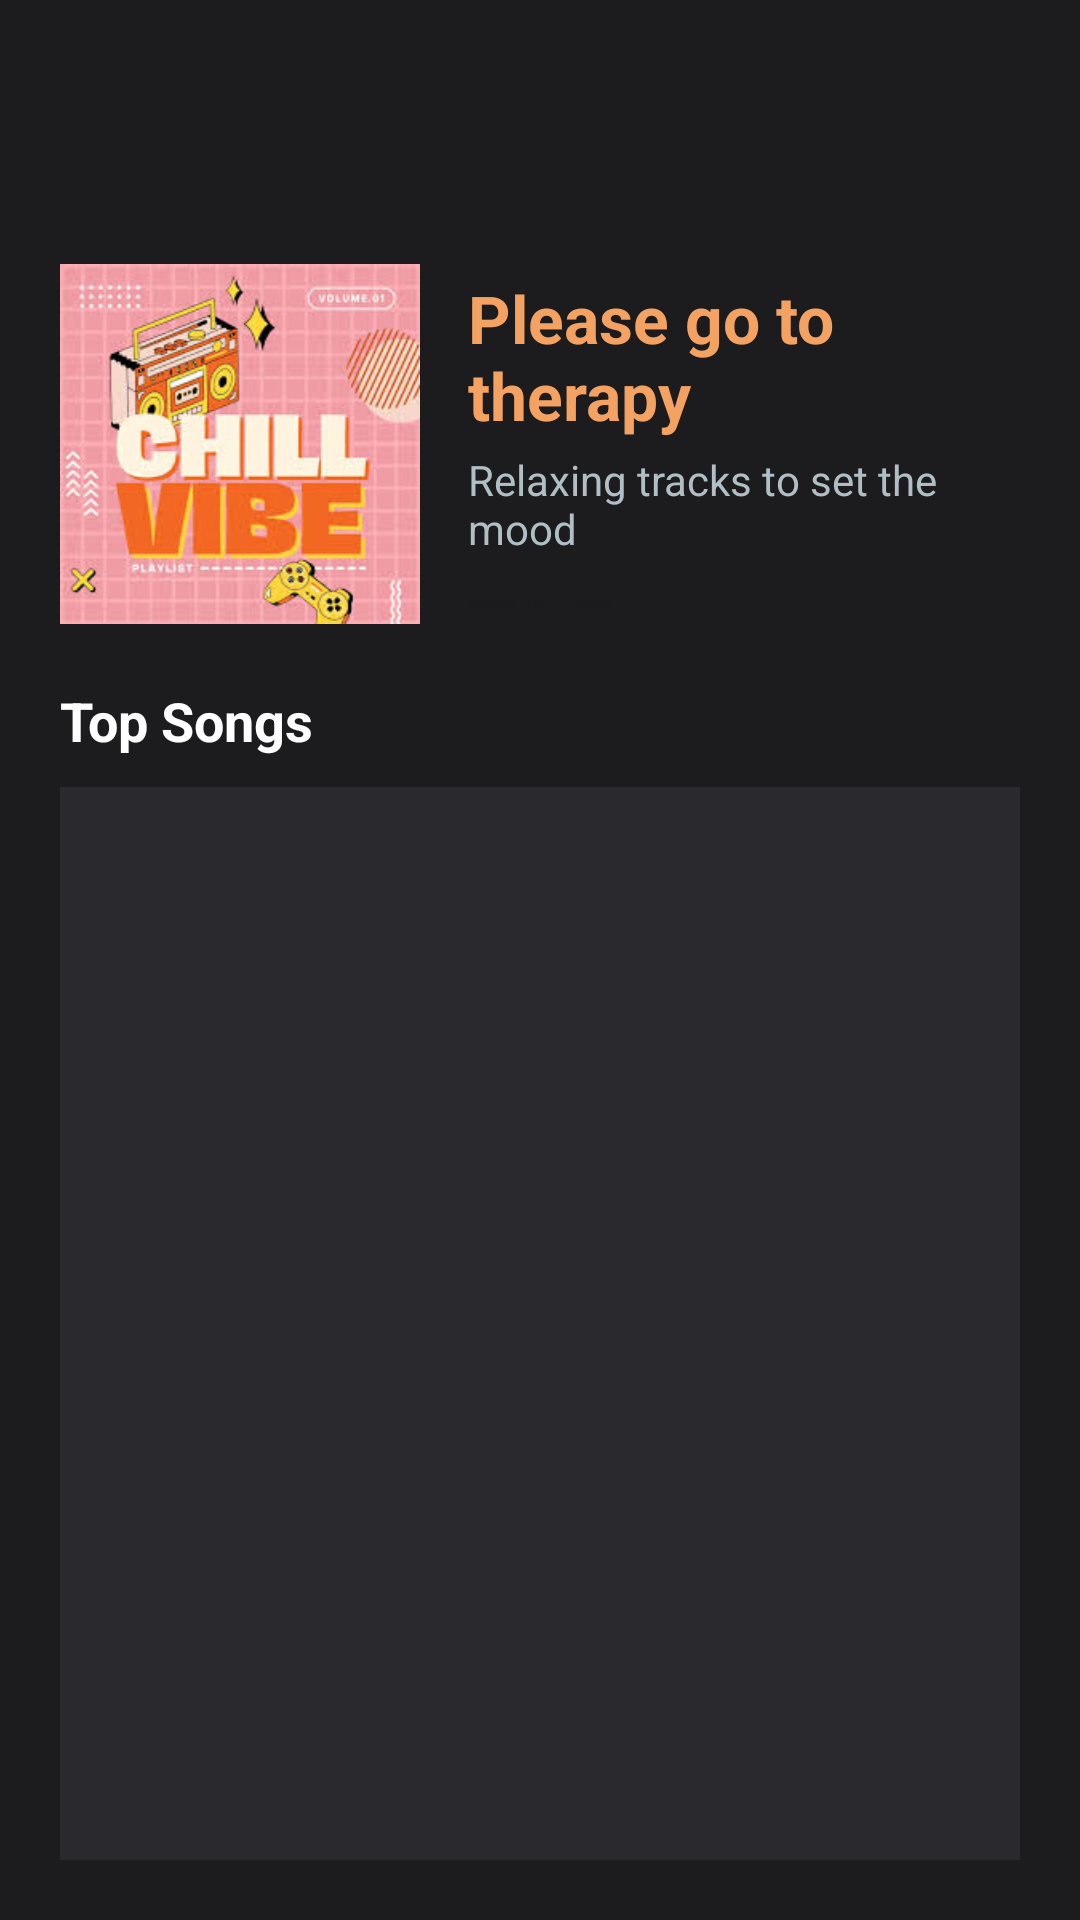

Write the Android layout XML for this screen, with the resource values it uses.
<!-- AndroidManifest.xml: application theme Theme.MusicPlayer -->
<!-- res/layout/fragment_playlist.xml -->
<?xml version="1.0" encoding="utf-8"?>
<LinearLayout
    xmlns:android="http://schemas.android.com/apk/res/android"
    xmlns:app="http://schemas.android.com/apk/res-auto"
    android:layout_width="match_parent"
    android:layout_height="match_parent"
    android:orientation="vertical"
    android:background="#1C1C1E"
    android:padding="20dp">

    
    <ImageView
        android:id="@+id/backButton"
        android:layout_width="48dp"
        android:layout_height="48dp"
        android:src="@drawable/ic_back"
        app:tint="#F4A261"
        android:contentDescription="Back Button"
        android:clickable="true"
        android:focusable="true" />

    
    <LinearLayout
        android:layout_width="match_parent"
        android:layout_height="wrap_content"
        android:orientation="horizontal"
        android:layout_marginTop="20dp"
        android:gravity="center_vertical">

        
        <ImageView
            android:id="@+id/playlistCover"
            android:layout_width="120dp"
            android:layout_height="120dp"
            android:src="@drawable/playlist_cover"
            android:elevation="8dp"
            android:scaleType="centerCrop"
            android:layout_marginEnd="16dp" />

        
        <LinearLayout
            android:layout_width="0dp"
            android:layout_height="wrap_content"
            android:layout_weight="1"
            android:orientation="vertical">

            <TextView
                android:id="@+id/playlistTitle"
                android:layout_width="wrap_content"
                android:layout_height="wrap_content"
                android:text="Please go to therapy"
                android:textColor="#F4A261"
                android:textSize="22sp"
                android:textStyle="bold"
                android:maxLines="2"
                android:ellipsize="end" />

            <TextView
                android:id="@+id/playlistDescription"
                android:layout_width="wrap_content"
                android:layout_height="wrap_content"
                android:text="Relaxing tracks to set the mood"
                android:textColor="#B0BEC5"
                android:textSize="14sp"
                android:layout_marginTop="4dp" />

            
            <LinearLayout
                android:layout_width="wrap_content"
                android:layout_height="wrap_content"
                android:orientation="horizontal"
                android:layout_marginTop="12dp">

                <Button
                    android:id="@+id/playButton"
                    android:layout_width="wrap_content"
                    android:layout_height="wrap_content"
                    android:text="Shuffle Play"
                    android:textColor="#1C1C1E"
                    android:textStyle="bold"
                    android:backgroundTint="#F4A261"
                    android:layout_marginEnd="8dp" />

                <Button
                    android:id="@+id/radioButton"
                    android:layout_width="wrap_content"
                    android:layout_height="wrap_content"
                    android:text="Radio"
                    android:textColor="#1C1C1E"
                    android:textStyle="bold"
                    android:backgroundTint="#F4A261" />
            </LinearLayout>

        </LinearLayout>
    </LinearLayout>

    
    <TextView
        android:id="@+id/tracksHeader"
        android:layout_width="wrap_content"
        android:layout_height="wrap_content"
        android:text="Top Songs"
        android:textColor="#FFFFFF"
        android:textSize="18sp"
        android:textStyle="bold"
        android:layout_marginTop="20dp"
        android:layout_marginBottom="10dp" />

    
    <androidx.recyclerview.widget.RecyclerView
        android:id="@+id/trackList"
        android:layout_width="match_parent"
        android:layout_height="0dp"
        android:layout_weight="1"
        android:padding="8dp"
        android:background="#2A2A2E"
        android:scrollbars="vertical" />
</LinearLayout>
<!-- resources referenced by this layout -->
<resources>
  <!-- drawable ic_back (drawable) -->
  <vector xmlns:android="http://schemas.android.com/apk/res/android"
      android:width="24dp"
      android:height="24dp"
      android:viewportWidth="24"
      android:viewportHeight="24">
      <path
          android:fillColor="?attr/colorOnPrimary"
          android:pathData="M19,11H7.83l5.59,-5.59L12,4l-8,8l8,8l1.41,-1.41L7.83,13H19v-2z" />
  </vector>
  <!-- drawable playlist_cover: png bitmap (drawable, 86443 bytes) -->
</resources>
